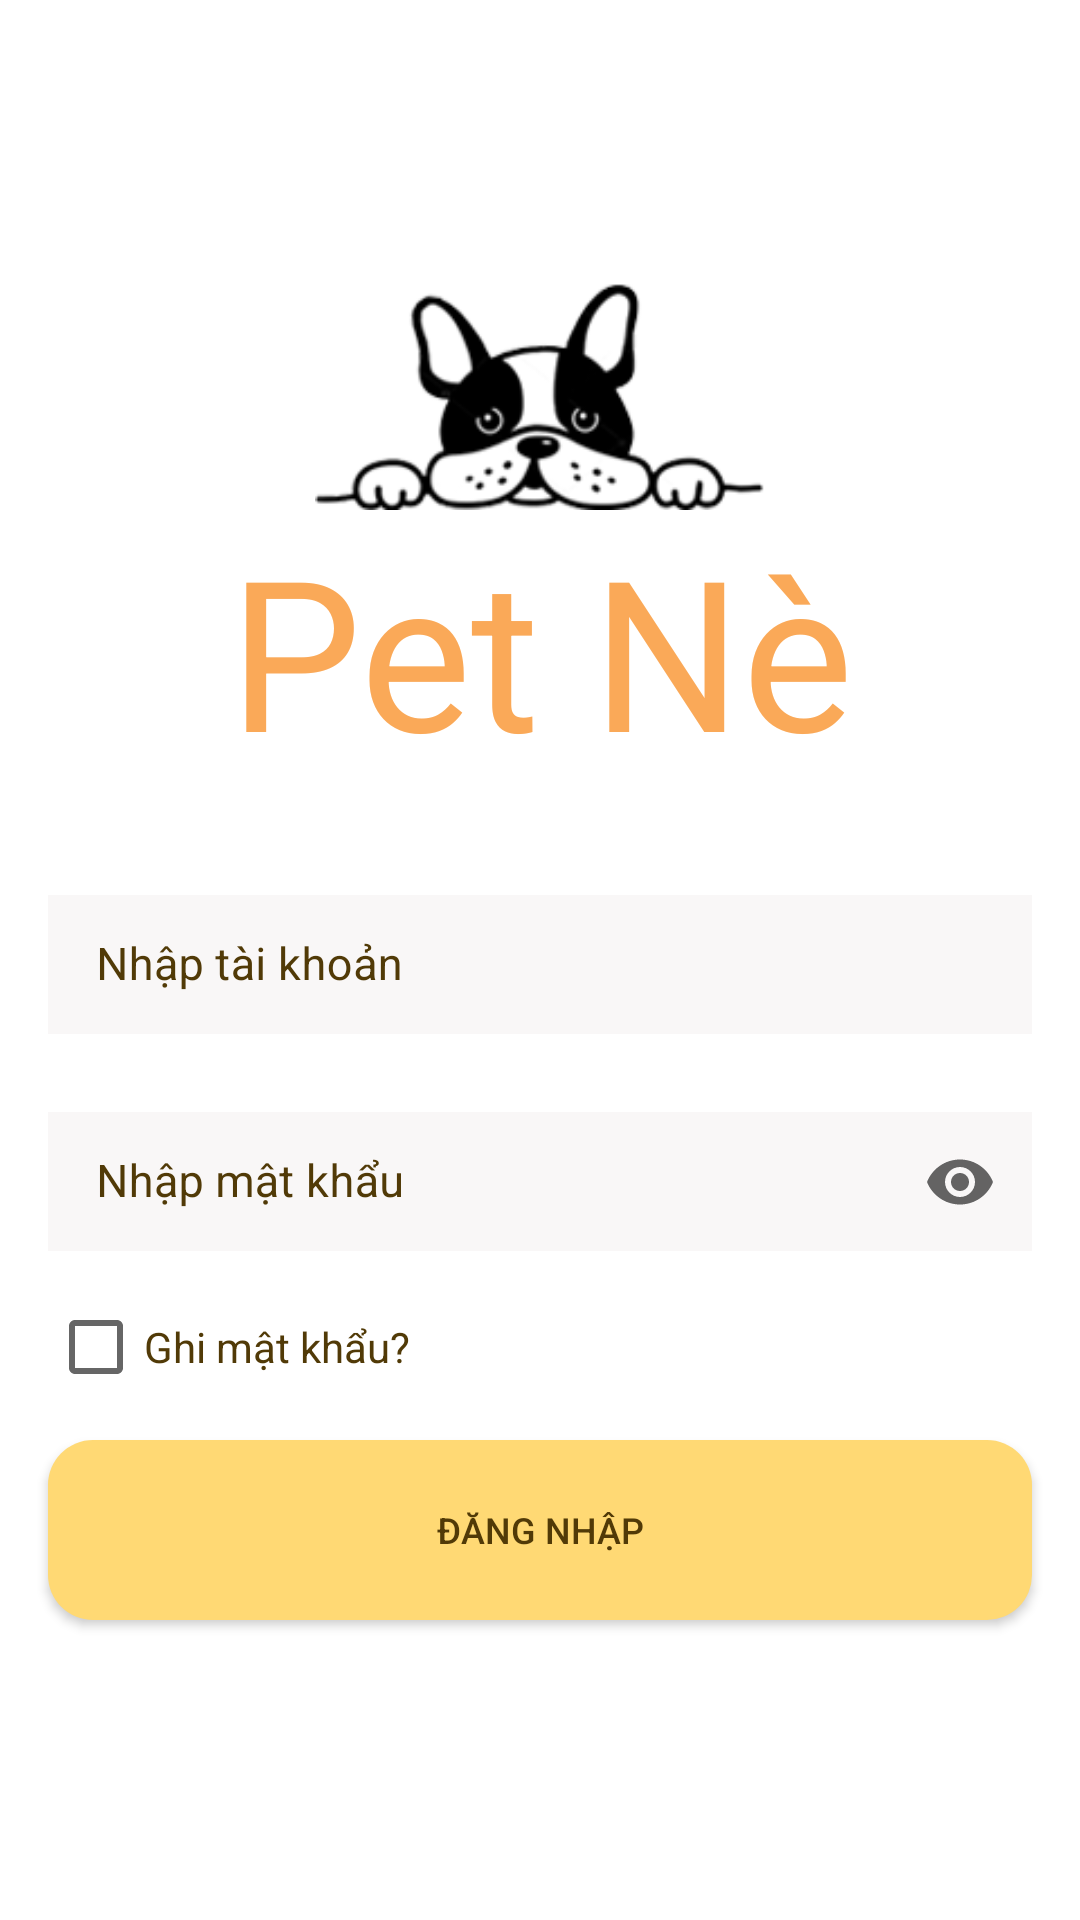

Write the Android layout XML for this screen, with the resource values it uses.
<!-- AndroidManifest.xml: activity theme Theme.DuAnAndroid.NoActionBar -->
<!-- res/layout/activity_main.xml -->
<?xml version="1.0" encoding="utf-8"?>
<LinearLayout xmlns:android="http://schemas.android.com/apk/res/android"
    xmlns:app="http://schemas.android.com/apk/res-auto"
    xmlns:tools="http://schemas.android.com/tools"
    android:layout_width="match_parent"
    android:layout_height="match_parent"
    android:background="@color/white"
    android:orientation="vertical"
    tools:context=".MainActivity">


    <ImageView
        android:layout_width="match_parent"
        android:layout_height="150dp"
        android:layout_marginTop="20dp"
        android:src="@drawable/test2" />

    <TextView
        android:id="@+id/tvTitle"
        android:layout_width="match_parent"
        android:layout_height="wrap_content"
        android:gravity="center"
        android:text="Pet Nè"
        android:textColor="#faa958"
        android:textSize="70sp" />

    <com.google.android.material.textfield.TextInputLayout
        android:id="@+id/tilTaiKhoan"
        style="@style/Widget.MaterialComponents.TextInputLayout.OutlinedBox.Dense"
        android:layout_width="match_parent"
        android:layout_height="wrap_content"
        android:layout_marginStart="16dp"
        android:layout_marginLeft="16dp"
        android:layout_marginTop="30dp"
        android:layout_marginEnd="16dp"
        android:layout_marginRight="16dp"
        android:hint="Nhập tài khoản"
        android:textColorHint="#513a07"
        app:endIconMode="clear_text"
        app:hintTextColor="#513a07"
        app:startIconDrawable="@drawable/profileuser">

        <EditText
            android:id="@+id/edtTaiKhoan"
            android:layout_width="match_parent"
            android:layout_height="wrap_content"
            android:background="#4DEAE3E3"
            android:textColor="#513a07"
            android:textSize="15sp" />
    </com.google.android.material.textfield.TextInputLayout>

    <com.google.android.material.textfield.TextInputLayout
        android:id="@+id/tilMatKhau"
        style="@style/Widget.MaterialComponents.TextInputLayout.OutlinedBox.Dense"
        android:layout_width="match_parent"
        android:layout_height="wrap_content"
        android:layout_marginStart="16dp"
        android:layout_marginLeft="16dp"
        android:layout_marginTop="20dp"
        android:layout_marginEnd="16dp"
        android:layout_marginRight="16dp"
        android:hint="Nhập mật khẩu"
        android:textColorHint="#513a07"
        app:endIconMode="password_toggle"
        app:hintTextColor="#513a07"
        app:startIconDrawable="@drawable/padlock">

        <EditText
            android:id="@+id/edtMatKhau"
            android:layout_width="match_parent"
            android:layout_height="wrap_content"
            android:background="#4DEAE3E3"
            android:inputType="textPassword"
            android:textColor="#513a07"
            android:textSize="15sp" />

    </com.google.android.material.textfield.TextInputLayout>

    <CheckBox
        android:id="@+id/cbLuuMatKhau"
        android:layout_width="match_parent"
        android:layout_height="wrap_content"
        android:layout_marginLeft="16dp"
        android:layout_marginTop="7dp"
        android:layout_marginRight="16dp"
        android:text="Ghi mật khẩu?"
        android:textColor="#513a07" />

    <android.widget.Button
        android:id="@+id/btnDangNhap"
        android:layout_width="match_parent"
        android:layout_height="60dp"
        android:layout_marginLeft="16dp"
        android:layout_marginTop="7dp"
        android:layout_marginRight="16dp"
        android:onClick="login"
        android:text="Đăng nhập"
        android:textSize="12sp"
        android:textColor="#513a07"
        android:background="@drawable/button_login"/>
</LinearLayout>
<!-- resources referenced by this layout -->
<resources>
  <color name="white">#FFFFFFFF</color>
  <!-- drawable button_login (drawable) -->
  <?xml version="1.0" encoding="utf-8"?>
  <shape xmlns:android="http://schemas.android.com/apk/res/android">
      <gradient android:angle="0" android:startColor="#ffd974" android:endColor="#ffd974" android:type="linear"/>
      <corners android:radius="15dp"/>
  </shape>
  <!-- drawable test2: png bitmap (drawable-v24, 21241 bytes) -->
  <style name="Theme.DuAnAndroid.NoActionBar">
          <item name="windowActionBar">false</item>
          <item name="windowNoTitle">true</item>
      </style>
</resources>
